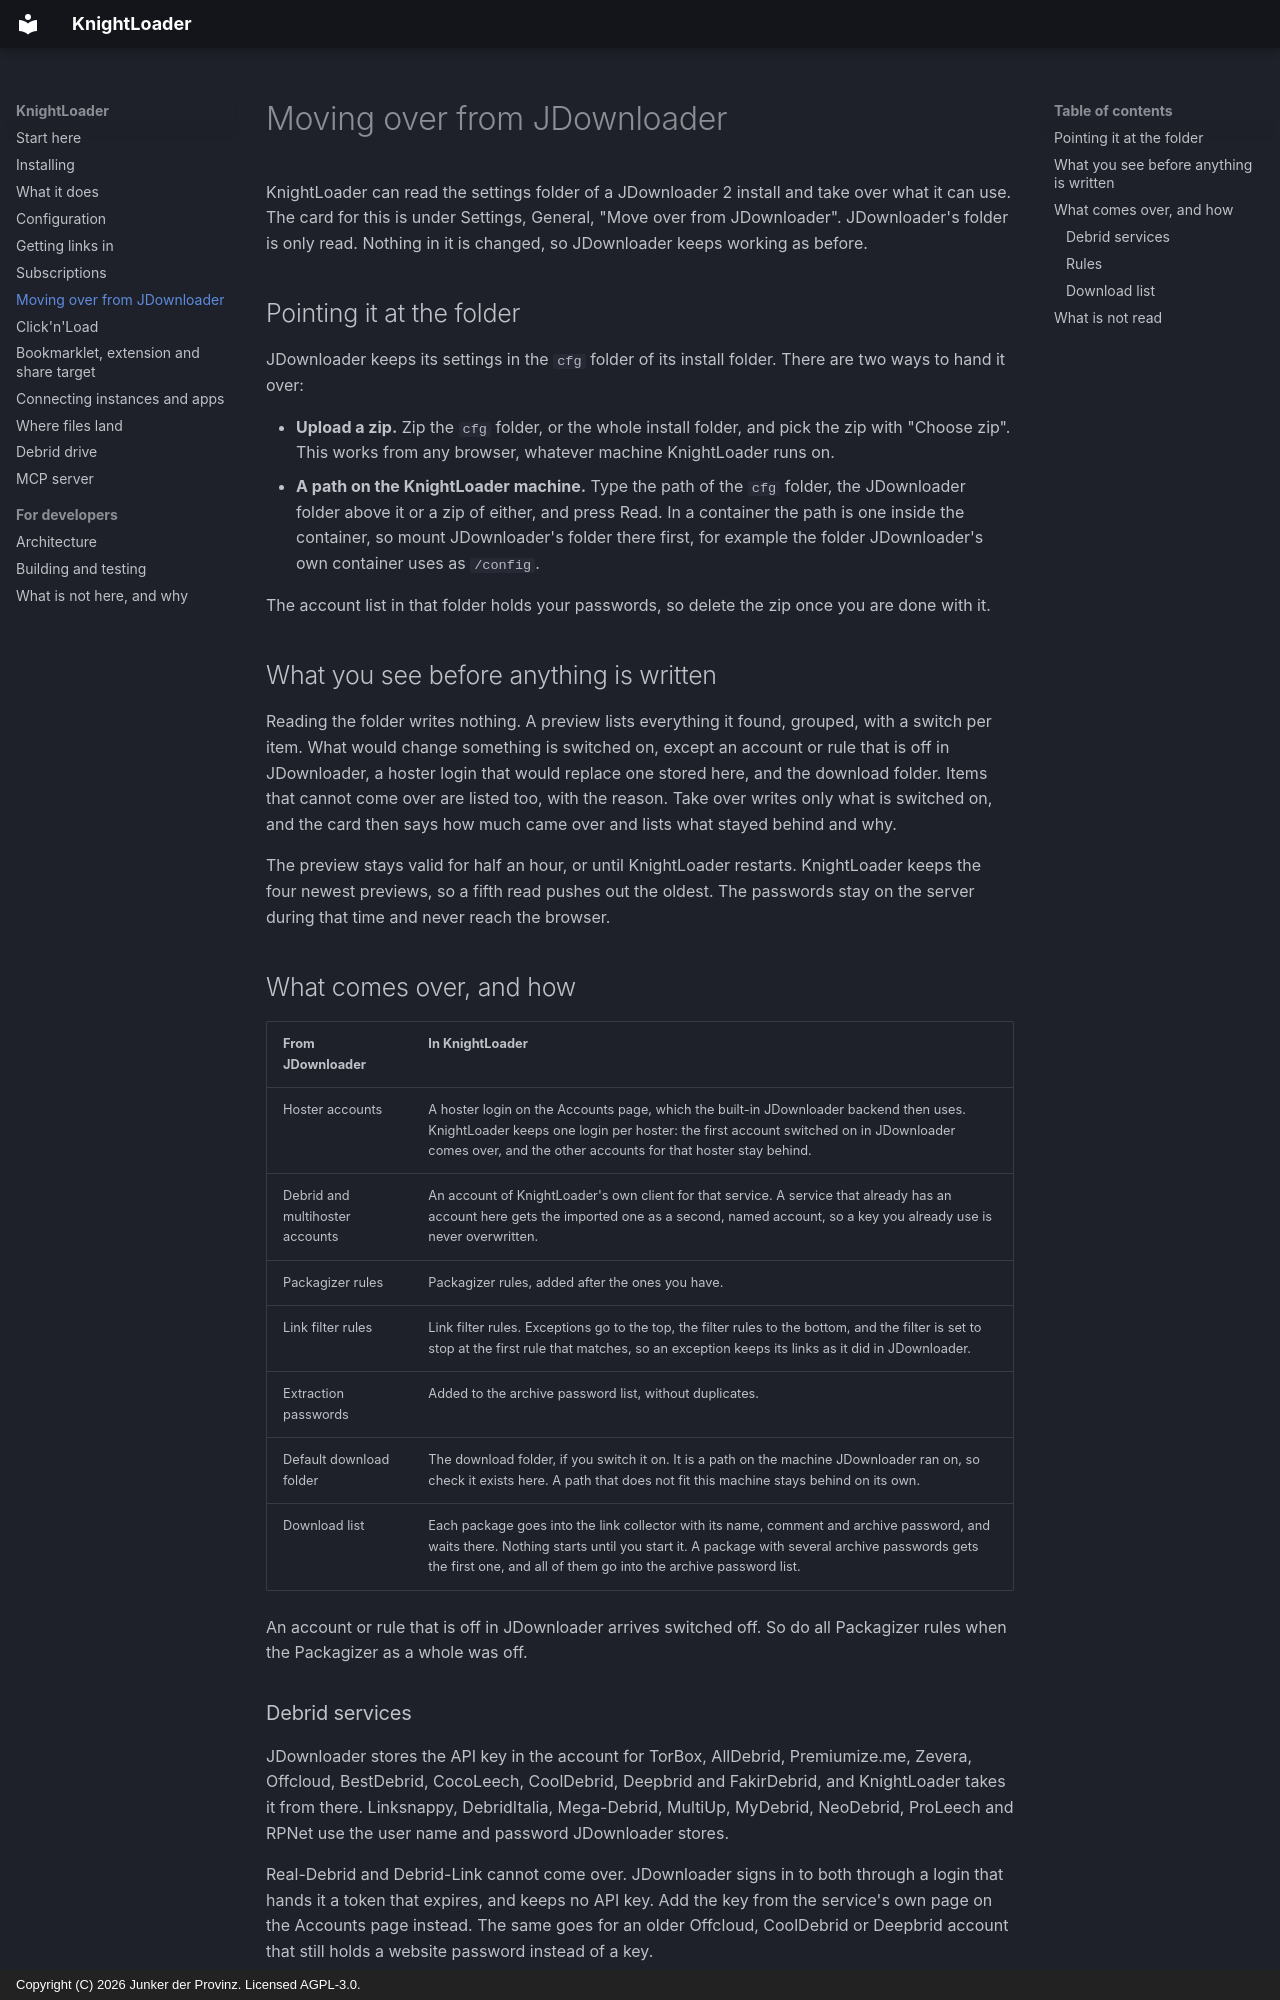

repository: junkerderprovinz/knightloader · page: from-jdownloader/index.html · generator: mkdocs · copyright: Copyright (C) 2026 Junker der Provinz. Licensed AGPL-3.0.

# Moving over from JDownloader

KnightLoader can read the settings folder of a JDownloader 2 install and take
over what it can use. The card for this is under Settings, General, "Move over
from JDownloader". JDownloader's folder is only read. Nothing in it is changed,
so JDownloader keeps working as before.

## Pointing it at the folder

JDownloader keeps its settings in the `cfg` folder of its install folder. There
are two ways to hand it over:

- **Upload a zip.** Zip the `cfg` folder, or the whole install folder, and pick
  the zip with "Choose zip". This works from any browser, whatever machine
  KnightLoader runs on.
- **A path on the KnightLoader machine.** Type the path of the `cfg` folder, the
  JDownloader folder above it or a zip of either, and press Read. In a container
  the path is one inside the container, so mount JDownloader's folder there
  first, for example the folder JDownloader's own container uses as `/config`.

The account list in that folder holds your passwords, so delete the zip once
you are done with it.

## What you see before anything is written

Reading the folder writes nothing. A preview lists everything it found, grouped,
with a switch per item. What would change something is switched on, except an
account or rule that is off in JDownloader, a hoster login that would replace
one stored here, and the download folder. Items that cannot come over are
listed too, with the reason. Take over writes only what is switched on, and the
card then says how much came over and lists what stayed behind and why.

The preview stays valid for half an hour, or until KnightLoader restarts.
KnightLoader keeps the four newest previews, so a fifth read pushes out the
oldest. The passwords stay on the server during that time and never reach the
browser.

## What comes over, and how

| From JDownloader | In KnightLoader |
|---|---|
| Hoster accounts | A hoster login on the Accounts page, which the built-in JDownloader backend then uses. KnightLoader keeps one login per hoster: the first account switched on in JDownloader comes over, and the other accounts for that hoster stay behind. |
| Debrid and multihoster accounts | An account of KnightLoader's own client for that service. A service that already has an account here gets the imported one as a second, named account, so a key you already use is never overwritten. |
| Packagizer rules | Packagizer rules, added after the ones you have. |
| Link filter rules | Link filter rules. Exceptions go to the top, the filter rules to the bottom, and the filter is set to stop at the first rule that matches, so an exception keeps its links as it did in JDownloader. |
| Extraction passwords | Added to the archive password list, without duplicates. |
| Default download folder | The download folder, if you switch it on. It is a path on the machine JDownloader ran on, so check it exists here. A path that does not fit this machine stays behind on its own. |
| Download list | Each package goes into the link collector with its name, comment and archive password, and waits there. Nothing starts until you start it. A package with several archive passwords gets the first one, and all of them go into the archive password list. |

An account or rule that is off in JDownloader arrives switched off. So do all
Packagizer rules when the Packagizer as a whole was off.

### Debrid services

JDownloader stores the API key in the account for TorBox, AllDebrid,
Premiumize.me, Zevera, Offcloud, BestDebrid, CocoLeech, CoolDebrid, Deepbrid and
FakirDebrid, and KnightLoader takes it from there. Linksnappy, DebridItalia,
Mega-Debrid, MultiUp, MyDebrid, NeoDebrid, ProLeech and RPNet use the user name
and password JDownloader stores.

Real-Debrid and Debrid-Link cannot come over. JDownloader signs in to both
through a login that hands it a token that expires, and keeps no API key. Add
the key from the service's own page on the Accounts page instead. The same goes
for an older Offcloud, CoolDebrid or Deepbrid account that still holds a website
password instead of a key.

Multihosters KnightLoader has no client for stay behind.
